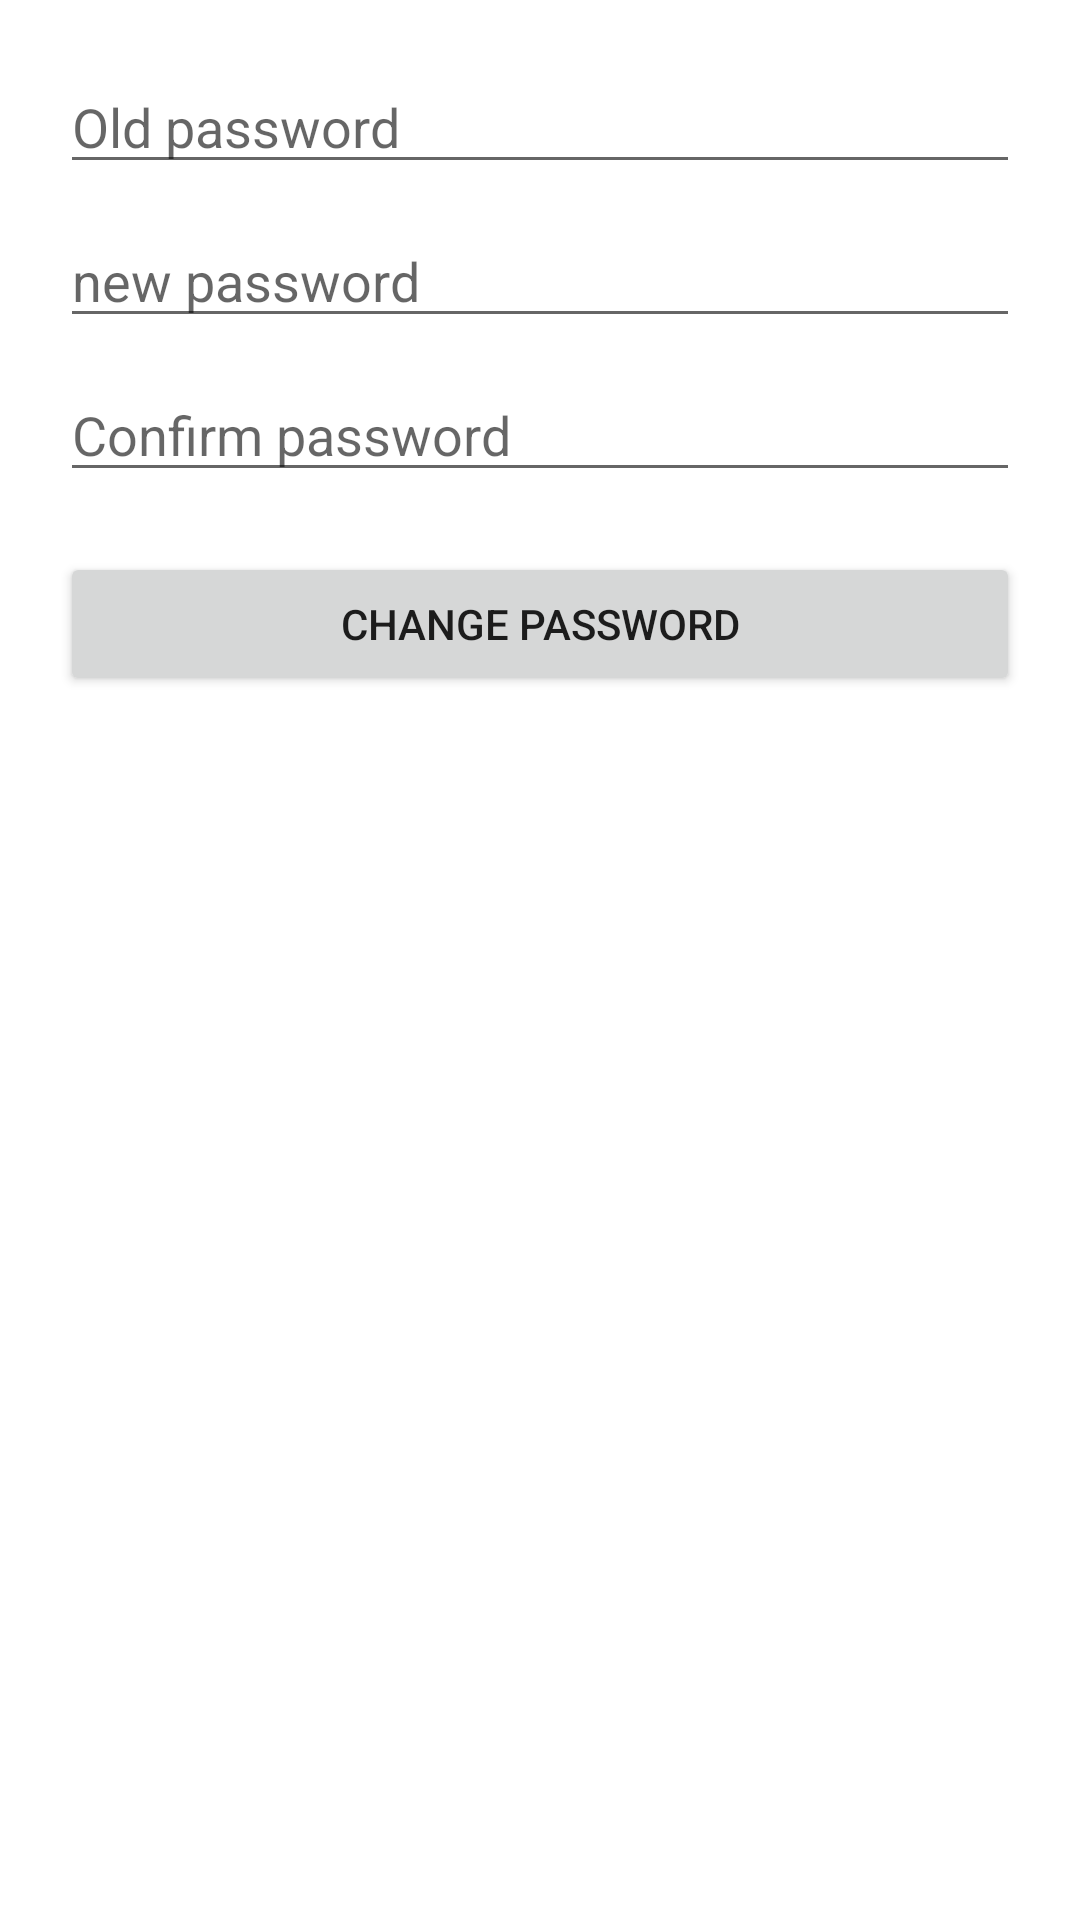

Here is an Android app screen rendered from its layout file. Give the layout XML and the strings, colors and styles it references.
<!-- AndroidManifest.xml: application theme Theme.BTLApplication -->
<!-- res/layout/fragment_changepassword.xml -->
<?xml version="1.0" encoding="utf-8"?>
<LinearLayout xmlns:android="http://schemas.android.com/apk/res/android"
    android:layout_width="match_parent"
    android:layout_height="match_parent"
    android:orientation="vertical"
    android:padding="20dp"
    android:background="#FFFFFF">
    <EditText
        android:id="@+id/edt_old_password"
        android:layout_width="match_parent"
        android:layout_height="wrap_content"
        android:hint="Old password"
        ></EditText>
    <EditText
        android:layout_marginTop="10dp"
        android:id="@+id/edt_new_password"
        android:layout_width="match_parent"
        android:layout_height="wrap_content"
        android:hint="new password"
        ></EditText>
    <EditText
        android:layout_marginTop="10dp"
        android:id="@+id/edt_confirm_password"
        android:layout_width="match_parent"
        android:layout_height="wrap_content"
        android:hint="Confirm password"
        >
    </EditText>
    <Button
        android:id="@+id/btnChagePassword"
        android:layout_width="match_parent"
        android:layout_height="wrap_content"
        android:layout_marginTop="20dp"
        android:text="Change Password"></Button>
</LinearLayout>
<!-- resources referenced by this layout -->
<resources>
  <style name="Theme.BTLApplication" parent="Theme.MaterialComponents.DayNight.NoActionBar">
          
          <item name="colorPrimary">@color/purple_500</item>
          <item name="colorPrimaryVariant">@color/purple_700</item>
          <item name="colorOnPrimary">@color/white</item>
          
          <item name="colorSecondary">@color/teal_200</item>
          <item name="colorSecondaryVariant">@color/teal_700</item>
          <item name="colorOnSecondary">@color/black</item>
          
          <item name="android:statusBarColor" tools:targetApi="l">?attr/colorPrimaryVariant</item>
          
      </style>
  <color name="purple_500">#FF6200EE</color>
  <color name="purple_700">#FF3700B3</color>
  <color name="white">#FFFFFFFF</color>
  <color name="teal_200">#FF03DAC5</color>
  <color name="teal_700">#FF018786</color>
  <color name="black">#FF000000</color>
</resources>
